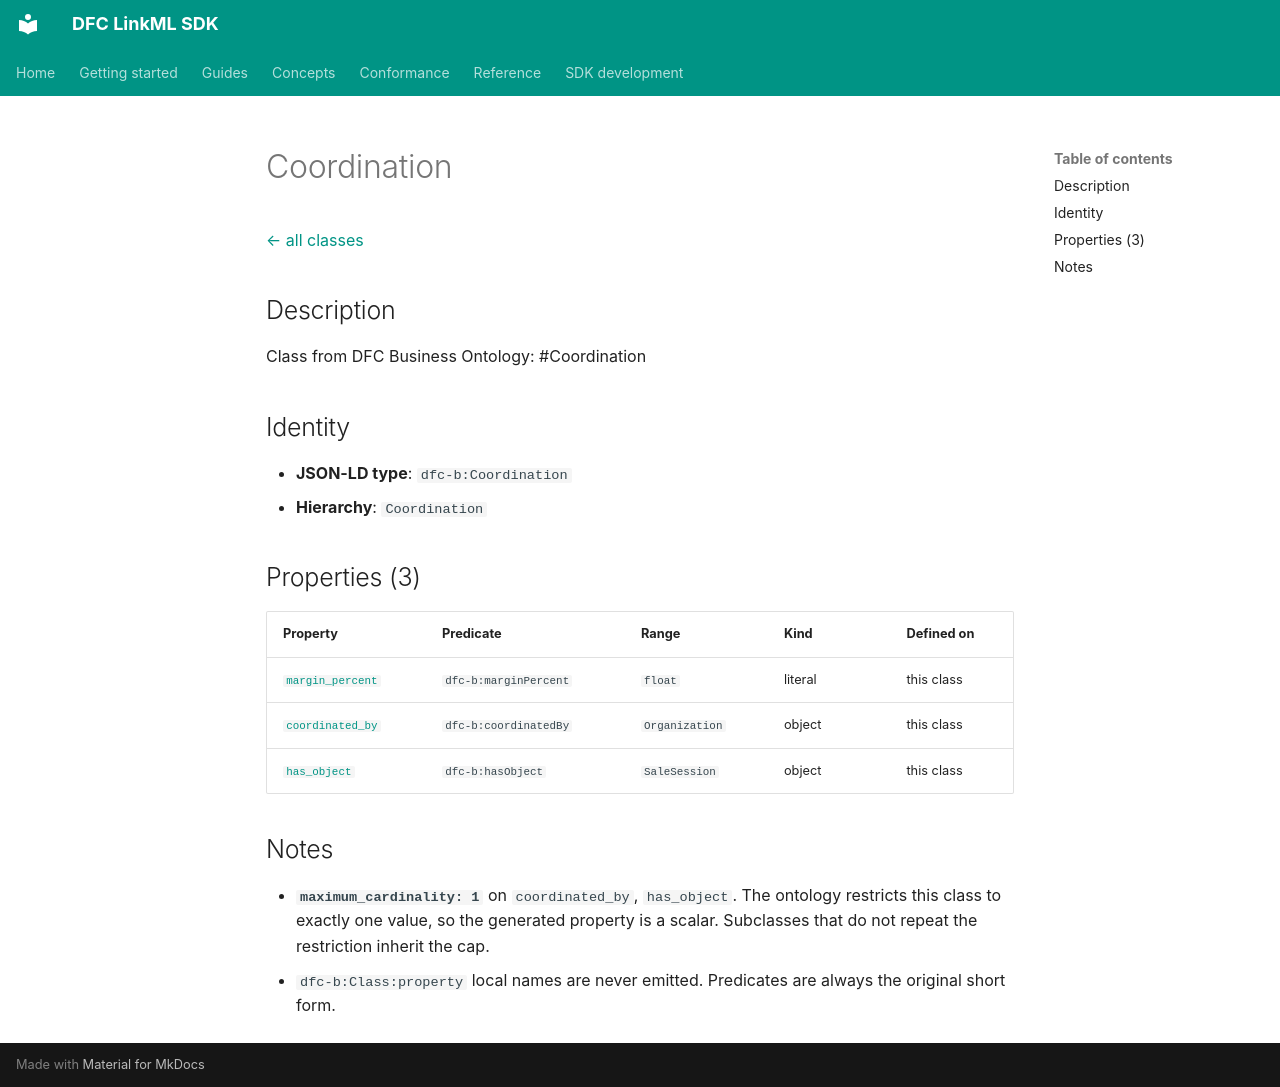

repository: Food-Data-Collaboration/DFC-LinkML · page: reference/model/classes/Coordination/index.html · generator: mkdocs

# Coordination

[← all classes](index.md)

## Description

Class from DFC Business Ontology: #Coordination

## Identity

- **JSON-LD type**: `dfc-b:Coordination`
- **Hierarchy**: `Coordination`

## Properties (3)

| Property | Predicate | Range | Kind | Defined on |
|---|---|---|---|---|
| [`margin_percent`](../properties/margin_percent.md) | `dfc-b:marginPercent` | `float` | literal | this class |
| [`coordinated_by`](../properties/coordinated_by.md) | `dfc-b:coordinatedBy` | `Organization` | object | this class |
| [`has_object`](../properties/has_object.md) | `dfc-b:hasObject` | `SaleSession` | object | this class |

## Notes

- **`maximum_cardinality: 1`** on `coordinated_by`, `has_object`. The ontology restricts this class to exactly one value, so the generated property is a scalar. Subclasses that do not repeat the restriction inherit the cap.
- `dfc-b:Class:property` local names are never emitted. Predicates are always the original short form.
